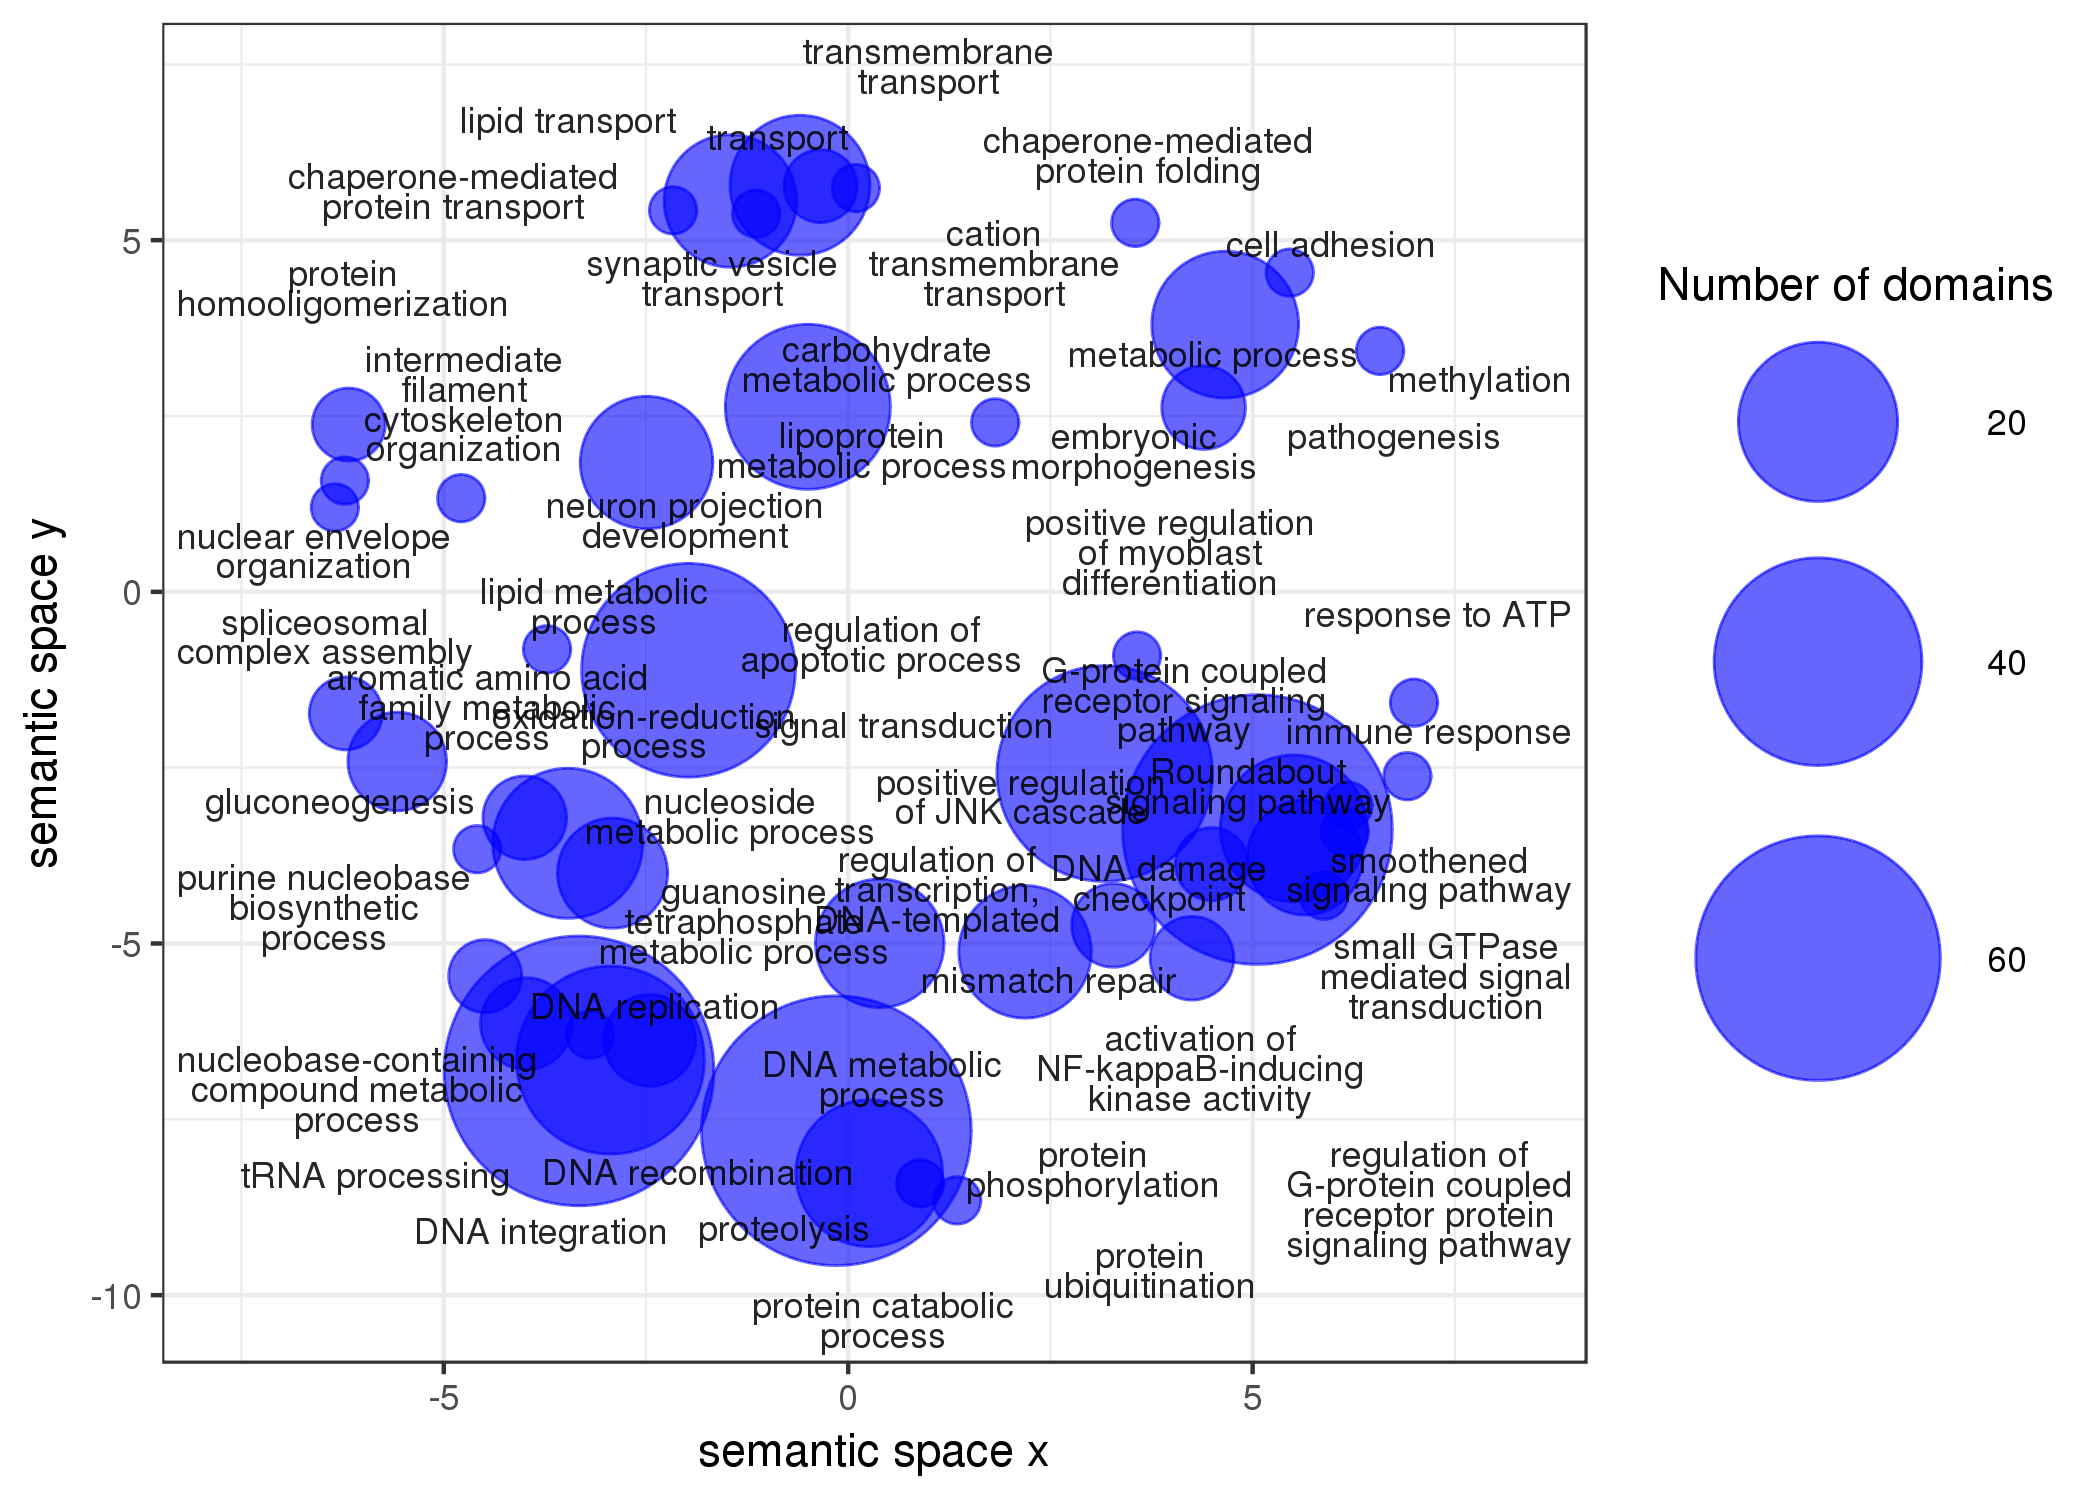

The data file committed next to this chart (first rows):
term_ID, description, frequency, plot_X, plot_Y, plot_size, value, uniqueness, dispensability, representative, eliminated
GO:0006468, protein phosphorylation, 4.137%, -0.147, -7.661, 5.725, 76, 0.755, 0.000, 6468, 0
GO:0007155, cell adhesion, 0.544%, 5.459, 4.538, 4.844, 1, 0.964, 0.000, 7155, 0
GO:0008152, metabolic process, 75.387%, 4.661, 3.799, 6.986, 16, 0.991, 0.000, 8152, 0
GO:0009405, pathogenesis, 0.095%, 4.394, 2.620, 4.085, 3, 0.964, 0.000, 9405, 0
GO:0032259, methylation, 3.103%, 6.575, 3.426, 5.600, 1, 0.949, 0.021, 32259, 0
GO:0061077, chaperone-mediated protein folding, 0.043%, 3.549, 5.246, 3.743, 1, 0.935, 0.030, 61077, 0
GO:0042981, regulation of apoptotic process, 0.313%, 3.172, -2.584, 4.604, 44, 0.789, 0.036, 42981, 0
GO:0048598, embryonic morphogenesis, 0.171%, 1.817, 2.409, 4.341, 1, 0.830, 0.067, 48598, 0
GO:0006869, lipid transport, 0.270%, -1.456, 5.558, 4.539, 12, 0.827, 0.070, 6869, 0
GO:0006629, lipid metabolic process, 3.522%, -3.723, -0.817, 5.655, 1, 0.815, 0.090, 6629, 0
GO:0005975, carbohydrate metabolic process, 5.260%, -0.499, 2.631, 5.829, 22, 0.900, 0.094, 5975, 0
GO:0042157, lipoprotein metabolic process, 0.210%, -2.493, 1.838, 4.431, 12, 0.897, 0.120, 42157, 0
GO:0045104, intermediate filament cytoskeleton organ…, 0.009%, -6.222, 1.581, 3.083, 1, 0.830, 0.124, 45104, 0
GO:0015074, DNA integration, 0.682%, -3.328, -6.811, 4.942, 76, 0.772, 0.172, 15074, 0
GO:0009116, nucleoside metabolic process, 2.917%, -3.467, -3.575, 5.573, 17, 0.663, 0.229, 9116, 0
GO:0006096, glycolytic process, 0.545%, null, null, 4.844, 5, 0.635, 0.781, 9116, 1
GO:0015986, ATP synthesis coupled proton transport, 0.411%, null, null, 4.722, 1, 0.598, 0.806, 9116, 1
GO:0007186, G-protein coupled receptor signaling pat…, 0.882%, 5.507, -3.363, 5.054, 16, 0.707, 0.258, 7186, 0
GO:0008033, tRNA processing, 1.345%, -3.978, -6.140, 5.237, 4, 0.776, 0.260, 8033, 0
GO:0033198, response to ATP, 0.009%, 6.995, -1.576, 3.067, 1, 0.854, 0.263, 33198, 0
GO:0098655, cation transmembrane transport, 2.290%, 0.095, 5.741, 5.468, 1, 0.880, 0.295, 98655, 0
GO:0055114, oxidation-reduction process, 15.060%, -1.975, -1.115, 6.286, 43, 0.827, 0.300, 55114, 0
GO:0006259, DNA metabolic process, 5.607%, -2.454, -6.378, 5.857, 4, 0.762, 0.336, 6259, 0
GO:0006094, gluconeogenesis, 0.262%, -5.575, -2.412, 4.527, 5, 0.795, 0.338, 6094, 0
GO:0030163, protein catabolic process, 0.997%, 1.347, -8.652, 5.107, 1, 0.835, 0.353, 30163, 0
GO:0006955, immune response, 0.337%, 6.913, -2.621, 4.635, 1, 0.815, 0.354, 6955, 0
GO:0051607, defense response to virus, 0.098%, null, null, 4.098, 1, 0.800, 0.806, 6955, 1
GO:0006998, nuclear envelope organization, 0.016%, -6.346, 1.200, 3.305, 1, 0.826, 0.356, 6998, 0
GO:0009072, aromatic amino acid family metabolic pro…, 0.719%, -3.999, -3.212, 4.965, 3, 0.740, 0.378, 9072, 0
GO:0048489, synaptic vesicle transport, 0.035%, -1.138, 5.376, 3.658, 1, 0.848, 0.390, 48489, 0
GO:0007224, smoothened signaling pathway, 0.038%, 6.140, -3.415, 3.683, 1, 0.752, 0.402, 7224, 0
GO:0072321, chaperone-mediated protein transport, 0.002%, -2.165, 5.424, 2.449, 1, 0.864, 0.407, 72321, 0
GO:0046330, positive regulation of JNK cascade, 0.028%, 3.280, -4.742, 3.549, 3, 0.619, 0.415, 46330, 0
GO:0006508, proteolysis, 5.223%, 0.259, -8.266, 5.826, 16, 0.834, 0.448, 6508, 0
GO:0045663, positive regulation of myoblast differen…, 0.006%, 3.571, -0.906, 2.879, 1, 0.755, 0.455, 45663, 0
GO:0006355, regulation of transcription, DNA-templat…, 9.917%, 0.390, -4.997, 6.105, 11, 0.633, 0.466, 6355, 0
GO:0006139, nucleobase-containing compound metabolic…, 26.547%, -4.488, -5.464, 6.532, 2, 0.779, 0.471, 6139, 0
GO:0006298, mismatch repair, 0.165%, 2.187, -5.118, 4.326, 12, 0.664, 0.477, 6298, 0
GO:0007264, small GTPase mediated signal transductio…, 0.485%, 5.647, -3.775, 4.794, 8, 0.714, 0.504, 7264, 0
GO:0006810, transport, 17.616%, -0.596, 5.781, 6.354, 14, 0.883, 0.516, 6810, 0
GO:0035385, Roundabout signaling pathway, 0.006%, 6.184, -3.042, 2.920, 1, 0.773, 0.530, 35385, 0
GO:0000077, DNA damage checkpoint, 0.074%, 4.495, -3.871, 3.976, 2, 0.751, 0.537, 77, 0
GO:0000245, spliceosomal complex assembly, 0.043%, -6.211, -1.728, 3.744, 2, 0.767, 0.552, 245, 0
GO:0016567, protein ubiquitination, 0.523%, 0.891, -8.409, 4.827, 1, 0.820, 0.560, 16567, 0
GO:0009113, purine nucleobase biosynthetic process, 0.124%, -4.586, -3.659, 4.202, 1, 0.724, 0.560, 9113, 0
GO:0051260, protein homooligomerization, 0.106%, -6.175, 2.378, 4.132, 2, 0.871, 0.567, 51260, 0
GO:0008277, regulation of G-protein coupled receptor…, 0.024%, 5.882, -4.321, 3.494, 1, 0.749, 0.571, 8277, 0
GO:0006310, DNA recombination, 1.641%, -2.940, -6.657, 5.323, 31, 0.756, 0.598, 6310, 0
GO:0015969, guanosine tetraphosphate metabolic proce…, 0.065%, -2.913, -3.999, 3.920, 7, 0.719, 0.628, 15969, 0
GO:0031175, neuron projection development, 0.220%, -4.784, 1.332, 4.451, 1, 0.731, 0.656, 31175, 0
GO:0007411, axon guidance, 0.066%, null, null, 3.930, 1, 0.649, 0.878, 31175, 1
GO:0045664, regulation of neuron differentiation, 0.117%, null, null, 4.177, 1, 0.723, 0.883, 31175, 1
GO:0006260, DNA replication, 1.577%, -3.191, -6.298, 5.306, 1, 0.752, 0.659, 6260, 0
GO:0007165, signal transduction, 6.621%, 5.059, -3.380, 5.929, 76, 0.661, 0.675, 7165, 0
GO:0055085, transmembrane transport, 8.916%, -0.342, 5.769, 6.058, 2, 0.885, 0.684, 55085, 0
GO:0007250, activation of NF-kappaB-inducing kinase …, 0.008%, 4.250, -5.209, 2.985, 3, 0.674, 0.693, 7250, 0
